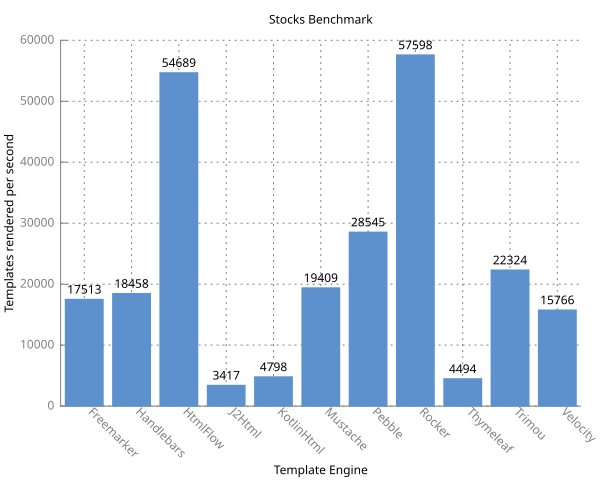

Values plotted in this chart, from the file beside it:
Benchmark, Mode, Cnt, Score, Error, Units
com.mitchellbosecke.benchmark.Freemarker, thrpt, 50, 17514, 96.9, ops/s
com.mitchellbosecke.benchmark.Handlebars, thrpt, 50, 18458, 449.2, ops/s
com.mitchellbosecke.benchmark.HtmlFlow, thrpt, 50, 54690, 323.9, ops/s
com.mitchellbosecke.benchmark.J2Html, thrpt, 50, 3417, 127.7, ops/s
com.mitchellbosecke.benchmark.KotlinHtml, thrpt, 50, 4799, 620.6, ops/s
com.mitchellbosecke.benchmark.Mustache, thrpt, 50, 19409, 74.54, ops/s
com.mitchellbosecke.benchmark.Pebble, thrpt, 50, 28546, 276.1, ops/s
com.mitchellbosecke.benchmark.Rocker, thrpt, 50, 57598, 372.4, ops/s
com.mitchellbosecke.benchmark.Thymeleaf, thrpt, 50, 4495, 379.7, ops/s
com.mitchellbosecke.benchmark.Trimou, thrpt, 50, 22324, 80.19, ops/s
com.mitchellbosecke.benchmark.Velocity, thrpt, 50, 15767, 591.1, ops/s
